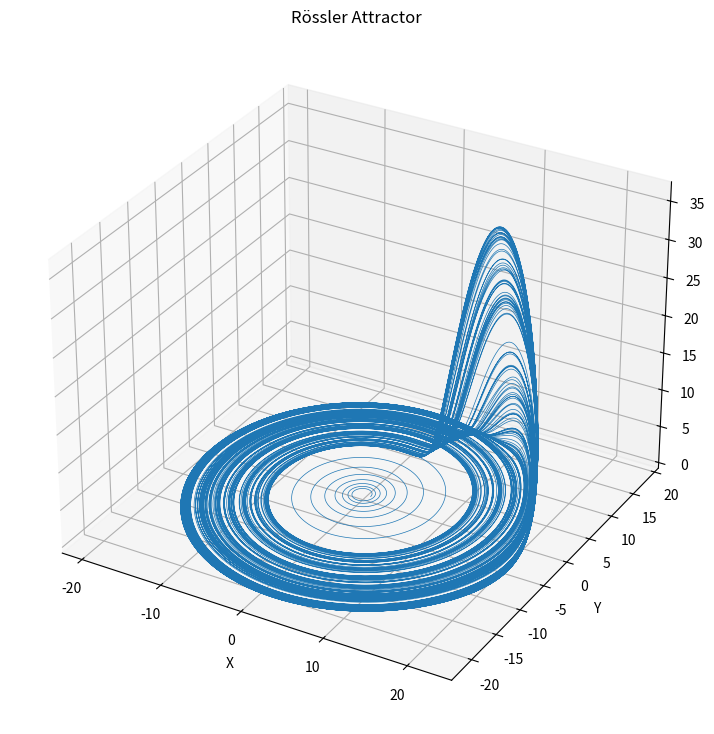

The matplotlib source for this figure:
# Rössler Attractor

import numpy as np
from scipy.integrate import solve_ivp
import matplotlib.pyplot as plt

# Functon for Rossler Equations 
def rössler(t,xyz,a,b,c):
    x, y, z = xyz
    Dx=-y-z
    Dy=x+(a*y)
    Dz=b+(z*(x-c))
    return [Dx,Dy,Dz]

#Parameters
a,b,c=0.1,0.1,14.0

#Initial Conditions
xyz1=[1.0,0.0,0.0]

# Time Period
t_span = (0,1000)
t_eval = np.linspace(*t_span, 1000000)

#Chaos Data
sol1 = solve_ivp(rössler, t_span, xyz1, args=(a,b,c), t_eval=t_eval)

#Plotting
fig = plt.figure(figsize=(12, 9))
ax = fig.add_subplot( projection='3d')
ax.plot(sol1.y[0], sol1.y[1], sol1.y[2], lw=0.5)
ax.set_xlabel('X')
ax.set_ylabel('Y')
ax.set_zlabel('Z')
ax.set_title('Rössler Attractor')
plt.show()
